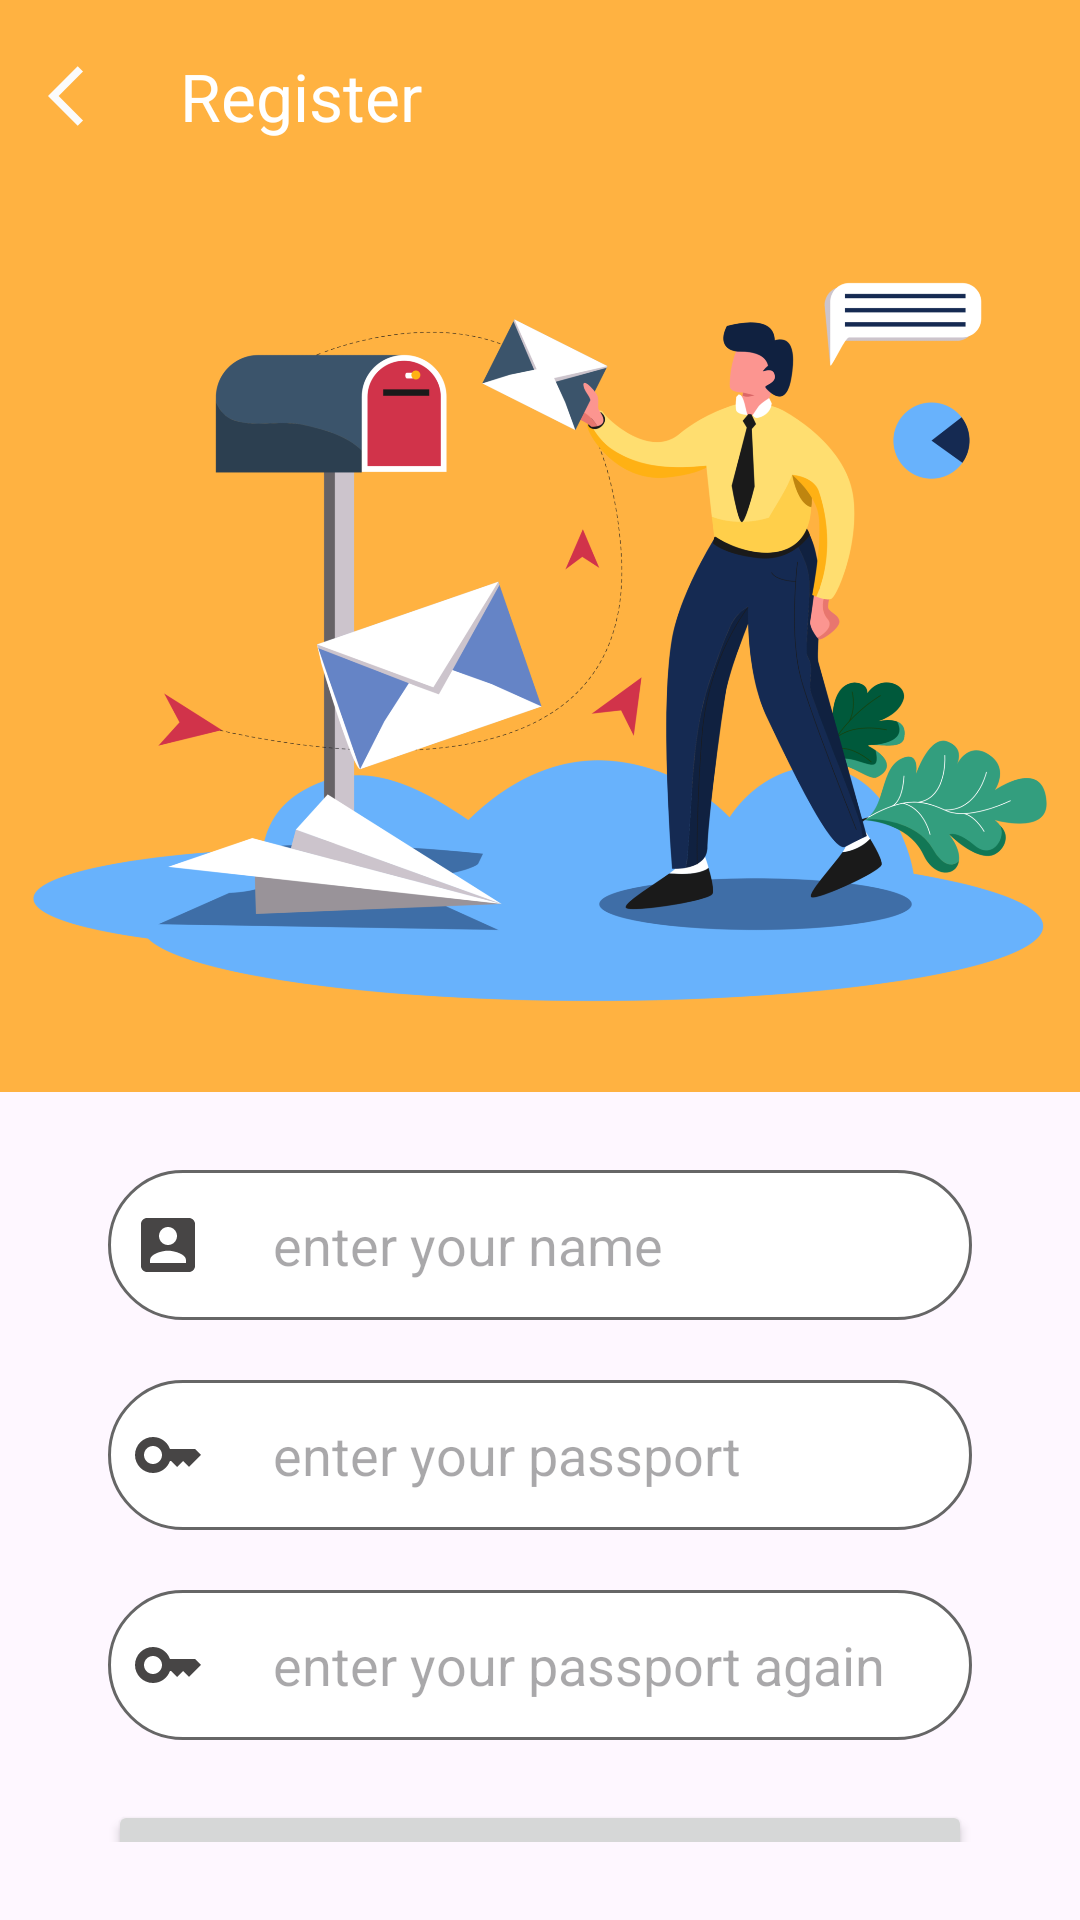

Produce the Android XML layout that renders to this screen, including the resource entries it uses.
<!-- AndroidManifest.xml: application theme Theme.Login -->
<!-- res/layout/activity_register.xml -->
<?xml version="1.0" encoding="utf-8"?>
<androidx.appcompat.widget.LinearLayoutCompat xmlns:android="http://schemas.android.com/apk/res/android"
    xmlns:app="http://schemas.android.com/apk/res-auto"
    xmlns:tools="http://schemas.android.com/tools"
    android:id="@+id/main"
    android:layout_width="match_parent"
    android:orientation="vertical"
    android:layout_height="match_parent"
    tools:context=".LoginActivity">

    <androidx.appcompat.widget.Toolbar
        android:id="@+id/toorbar"
        android:layout_width="match_parent"
        android:layout_height="wrap_content"
        android:background="@color/my_light_primary"
        app:title="Register"
        app:navigationIcon="@drawable/baseline_arrow_back_ios_24"
        app:titleTextColor="@color/white"
        android:textStyle="bold"

        ></androidx.appcompat.widget.Toolbar>
    <View
        android:layout_width="wrap_content"
        android:background="@color/my_light_primary"
        android:layout_height="00dp"/>

    <ImageView
        android:layout_width="match_parent"
        android:scaleType="centerCrop"
        android:background="@color/my_light_primary"
        android:src="@mipmap/email4"
        android:layout_height="300dp"/>



    <androidx.appcompat.widget.LinearLayoutCompat
        android:layout_width="match_parent"
        android:orientation="vertical"
        android:layout_margin="26dp"
        android:layout_height="wrap_content"
        android:paddingLeft="10dp"
        android:paddingRight="10dp"
        >
        <androidx.appcompat.widget.LinearLayoutCompat
            android:layout_width="match_parent"
            android:layout_height="50dp"
            android:background="@drawable/login_et_bg"
            >
            <ImageView
                android:layout_gravity="center_vertical"
                android:layout_width="40dp"
                android:layout_height="wrap_content"
                android:src="@drawable/baseline_account_box_24"/>
            <EditText
                android:id="@+id/et_userName"
                android:layout_width="match_parent"
                android:layout_height="match_parent"
                android:layout_marginLeft="15dp"
                android:hint="enter your name"
                android:background="@null"/>

        </androidx.appcompat.widget.LinearLayoutCompat>
        <androidx.appcompat.widget.LinearLayoutCompat
            android:layout_marginTop="20dp"
            android:layout_width="match_parent"
            android:layout_height="50dp"
            android:background="@drawable/login_et_bg"
            >
            <ImageView
                android:layout_gravity="center_vertical"
                android:layout_width="40dp"
                android:layout_height="wrap_content"
                android:src="@drawable/baseline_key_24"/>
            <EditText
                android:id="@+id/et_password"
                android:layout_width="match_parent"
                android:layout_height="match_parent"
                android:layout_marginLeft="15dp"
                android:hint="enter your passport"
                android:inputType="textPassword"
                android:background="@null"/>

        </androidx.appcompat.widget.LinearLayoutCompat>
        <androidx.appcompat.widget.LinearLayoutCompat
            android:layout_marginTop="20dp"
            android:layout_width="match_parent"
            android:layout_height="50dp"
            android:background="@drawable/login_et_bg"
            >
            <ImageView
                android:layout_gravity="center_vertical"
                android:layout_width="40dp"
                android:layout_height="wrap_content"
                android:src="@drawable/baseline_key_24"/>
            <EditText
                android:id="@+id/et_again_password"
                android:layout_width="match_parent"
                android:layout_height="match_parent"
                android:layout_marginLeft="15dp"
                android:hint="enter your passport again"
                android:inputType="textPassword"
                android:background="@null"/>

        </androidx.appcompat.widget.LinearLayoutCompat>
        <Button
            android:id="@+id/register"
            android:layout_width="match_parent"
            android:layout_height="50dp"
            android:text="Register"
            android:onClick="register"
            android:layout_marginTop="20dp"
            android:textSize="20sp"></Button>

    </androidx.appcompat.widget.LinearLayoutCompat>



</androidx.appcompat.widget.LinearLayoutCompat>
<!-- resources referenced by this layout -->
<resources>
  <color name="my_light_primary">#ffb241</color>
  <color name="white">#FFFFFFFF</color>
  <!-- drawable baseline_account_box_24 (drawable) -->
  <vector xmlns:android="http://schemas.android.com/apk/res/android" android:height="24dp" android:tint="#474545" android:viewportHeight="24" android:viewportWidth="24" android:width="24dp">
        
      <path android:fillColor="@android:color/white" android:pathData="M3,5v14c0,1.1 0.89,2 2,2h14c1.1,0 2,-0.9 2,-2L21,5c0,-1.1 -0.9,-2 -2,-2L5,3c-1.11,0 -2,0.9 -2,2zM15,9c0,1.66 -1.34,3 -3,3s-3,-1.34 -3,-3 1.34,-3 3,-3 3,1.34 3,3zM6,17c0,-2 4,-3.1 6,-3.1s6,1.1 6,3.1v1L6,18v-1z"/>
      
  </vector>
  <!-- drawable baseline_arrow_back_ios_24 (drawable) -->
  <vector xmlns:android="http://schemas.android.com/apk/res/android" android:autoMirrored="true" android:height="24dp" android:tint="#FBFBFB" android:viewportHeight="24" android:viewportWidth="24" android:width="24dp">
        
      <path android:fillColor="@android:color/white" android:pathData="M11.67,3.87L9.9,2.1 0,12l9.9,9.9 1.77,-1.77L3.54,12z"/>
      
  </vector>
  <!-- drawable baseline_key_24 (drawable) -->
  <vector xmlns:android="http://schemas.android.com/apk/res/android" android:height="24dp" android:tint="#474545" android:viewportHeight="24" android:viewportWidth="24" android:width="24dp">
        
      <path android:fillColor="@android:color/white" android:pathData="M21,10h-8.35C11.83,7.67 9.61,6 7,6c-3.31,0 -6,2.69 -6,6s2.69,6 6,6c2.61,0 4.83,-1.67 5.65,-4H13l2,2l2,-2l2,2l4,-4.04L21,10zM7,15c-1.65,0 -3,-1.35 -3,-3c0,-1.65 1.35,-3 3,-3s3,1.35 3,3C10,13.65 8.65,15 7,15z"/>
      
  </vector>
  <!-- drawable login_et_bg (drawable) -->
  <?xml version="1.0" encoding="utf-8"?>
  <shape xmlns:android="http://schemas.android.com/apk/res/android">
      <solid android:color="@color/white"/>
      <corners android:radius="25dp"/>
      <stroke android:color="#666666" android:width="1dp"/>
  </shape>
  <!-- mipmap email4: png bitmap (mipmap-xxhdpi, 379638 bytes) -->
  <style name="Theme.Login" parent="Base.Theme.Login" />
  <style name="Base.Theme.Login" parent="Theme.Material3.DayNight.NoActionBar">
          
          <item name="colorPrimary">@color/my_light_primary</item>
      </style>
</resources>
